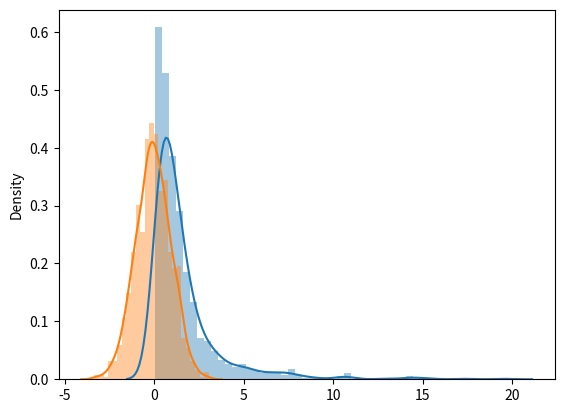
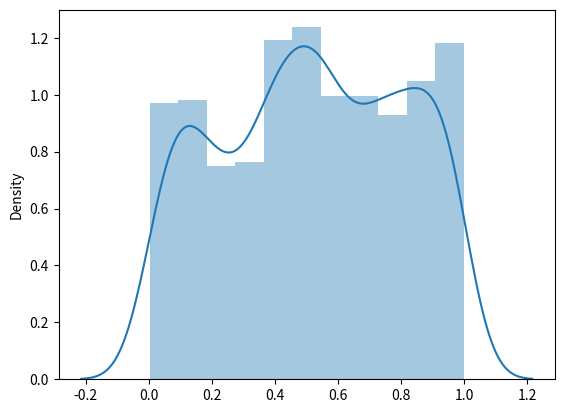
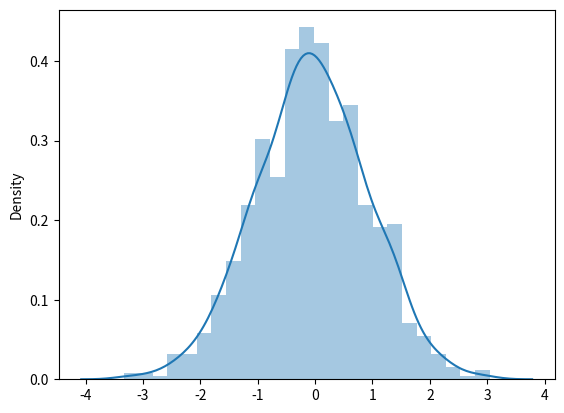

Write Python code to recreate these figures, in order. (Note: this script raises an exception after producing the figures.)
import matplotlib.pyplot as plt
import numpy as np
import seaborn as sns

normal = np.random.standard_normal(
    1000
)  # Draw random samples from a normal (Gaussian) distribution.
uniform = np.random.uniform(size=1000)
log_normal = np.random.lognormal(size=1000)

sns.distplot(log_normal)
sns.distplot(normal);

sns.distplot(uniform);

from scipy.stats import shapiro

shapiro(normal), shapiro(log_normal)

from scipy.stats import normaltest

stat, p = normaltest(normal)
print("Statistics=%.3f, p=%.3f" % (stat, p))

alpha = 0.05
if p > alpha:
    print("Sample looks Gaussian (fail to reject H0)")
else:
    print("Sample does not look Gaussian (reject H0)")

from scipy.stats import normaltest

stat, p = normaltest(log_normal)
print("Statistics=%.3f, p=%.3f" % (stat, p))

alpha = 0.05
if p > alpha:
    print("Sample looks Gaussian (fail to reject H0)")
else:
    print("Sample does not look Gaussian (reject H0)")

from scipy.stats import anderson

result = anderson(normal)
print("Statistic: %.3f" % result.statistic)
p = 0
for i in range(len(result.critical_values)):
    sl, cv = result.significance_level[i], result.critical_values[i]
    if result.statistic < result.critical_values[i]:
        print("%.3f: %.3f, data looks normal (fail to reject H0)" % (sl, cv))
    else:
        print("%.3f: %.3f, data does not look normal (reject H0)" % (sl, cv))

from scipy.stats import anderson

result = anderson(uniform)
print("Statistic: %.3f" % result.statistic)
p = 0
for i in range(len(result.critical_values)):
    sl, cv = result.significance_level[i], result.critical_values[i]
    if result.statistic < result.critical_values[i]:
        print("%.3f: %.3f, data looks normal (fail to reject H0)" % (sl, cv))
    else:
        print("%.3f: %.3f, data does not look normal (reject H0)" % (sl, cv))

# Histogram Plot Gaussian distribution
sns.distplot(normal);

# Histogram Plot Uniform distribution
sns.distplot(uniform);

import statsmodels.api as sm
from matplotlib import pyplot as plt

fig = sm.qqplot(normal, line="s")
plt.show()  # Gaussian distribution

fig = sm.qqplot(log_normal, line="s")
plt.show()  # Log Normal distribution

x = np.random.normal(0, 1, 1000)
y = (3 * x) - np.random.normal(0, 2, 1000)

from scipy.stats import pearsonr

corr, p = pearsonr(x, y)
corr, p

from scipy.stats import spearmanr

corr, p = spearmanr(x, y)
corr, p

from scipy.stats import kendalltau

corr, p = kendalltau(x, y)
corr, p

x1 = 3 * np.random.randn(1000) + 20
x2 = 3 * np.random.randn(1000) + 21
print("x1: mean=%.3f stdv=%.3f" % (np.mean(x1), np.std(x1)))
print("x2: mean=%.3f stdv=%.3f" % (np.mean(x2), np.std(x2)))
sns.distplot(x1)
sns.distplot(x2);

from scipy.stats import ttest_ind

stat, p = ttest_ind(x1, x2)
print("P value:", p)
alpha = 0.05
if p > alpha:
    print("Same distributions (fail to reject H0)")
else:
    print("Different distributions (reject H0)")

from scipy.stats import ttest_rel

stat, p = ttest_rel(x1, x2)
print("P value:", p)
alpha = 0.05
if p > alpha:
    print("Same distributions (fail to reject H0)")
else:
    print("Different distributions (reject H0)")

from scipy.stats import f_oneway

stat, p = f_oneway(x1, x2)
print("P value:", p)
alpha = 0.05
if p > alpha:
    print("Same distributions (fail to reject H0)")
else:
    print("Different distributions (reject H0)")

x = np.random.normal(0, 1, 1000)
y = np.random.uniform(0, 1, 1000)
z = np.random.uniform(0, 1, 1000)

from scipy.stats import mannwhitneyu

stat, p = mannwhitneyu(y, z)
stat, p

from scipy.stats import wilcoxon

stat, p = wilcoxon(z, y)
stat, p

from scipy.stats import friedmanchisquare

stat, p = friedmanchisquare(y, z, z1)
stat, p

import numpy as np
from scipy.stats import ks_2samp

np.random.seed(123456)
x = np.random.normal(0, 1, 1000)
y = np.random.normal(0, 1, 1000)
z = np.random.normal(1.1, 0.9, 1000)

ks_2samp(x, y), ks_2samp(x, z)
